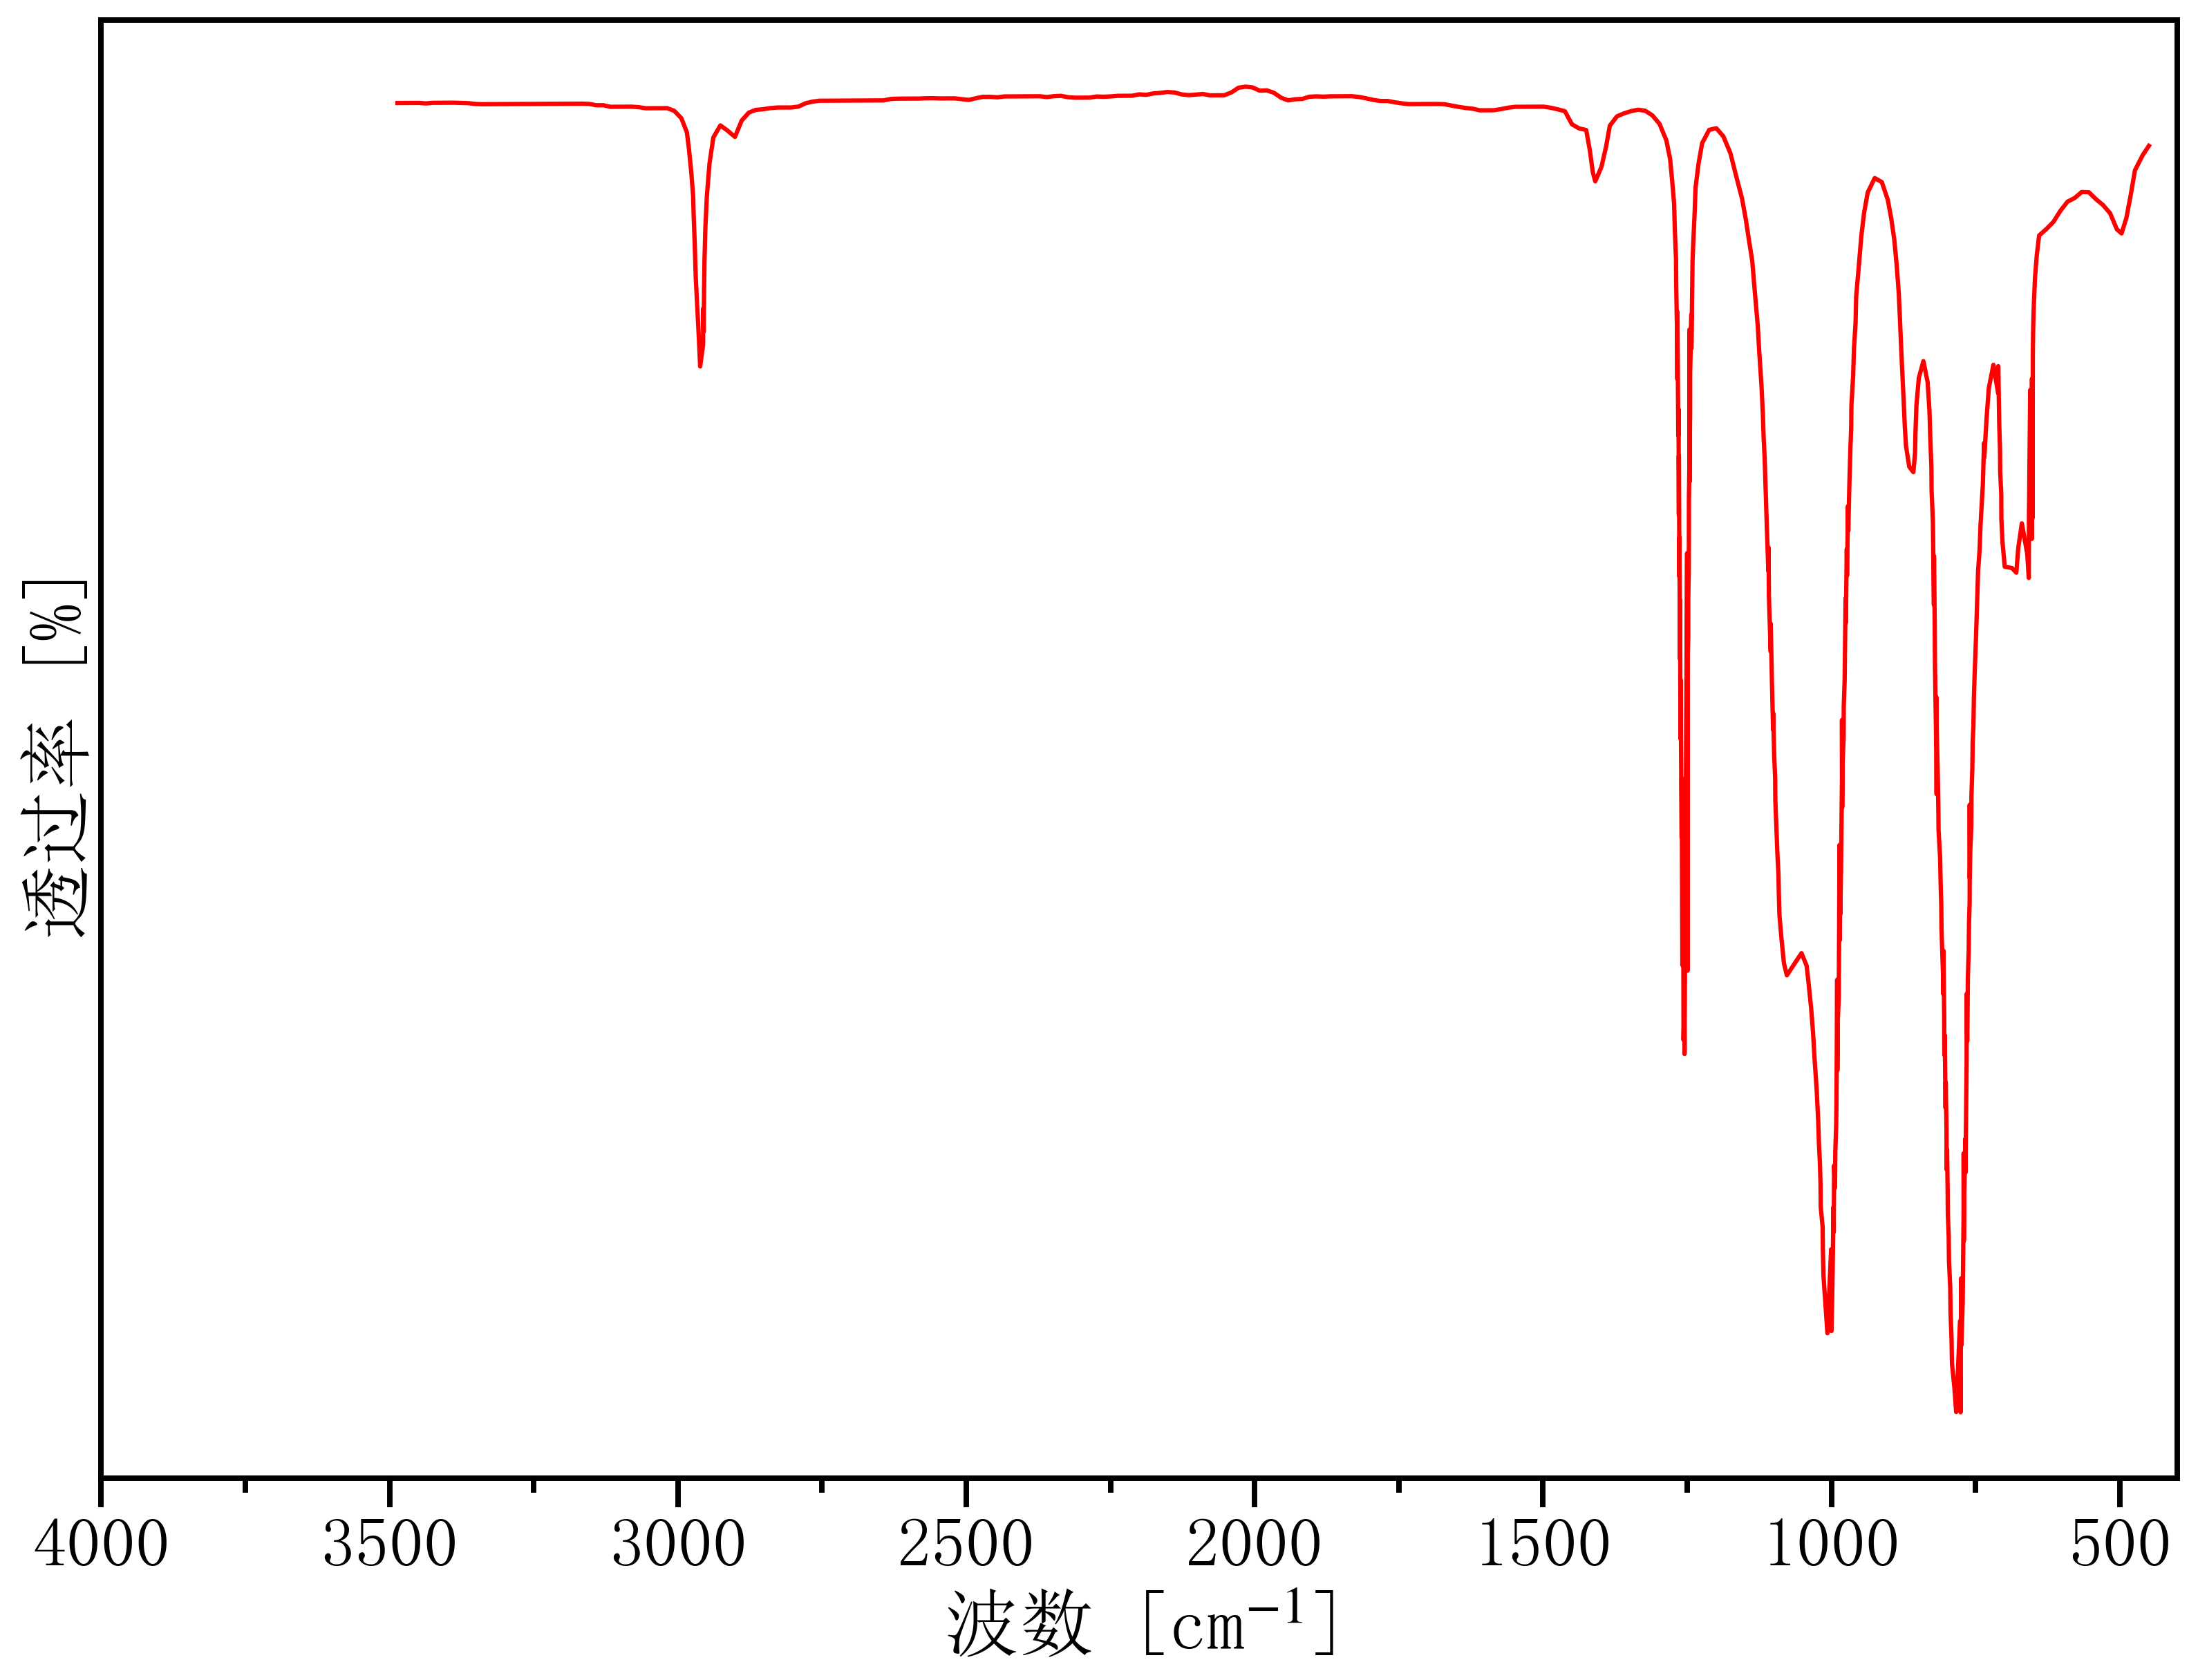

Data behind this chart, as committed beside it:
3498.501282673005, 91.65149203945862
3486, 91.68
3474, 91.68
3462, 91.68
3449, 91.68
3437, 91.67
3425, 91.68
3412, 91.68
3400, 91.68
3388, 91.69
3375, 91.68
3363, 91.67
3351, 91.65
3339, 91.64
3326, 91.64
3314, 91.64
3302, 91.65
3289, 91.65
3277, 91.65
3265, 91.65
3252, 91.65
3240, 91.65
3228, 91.65
3215, 91.65
3203, 91.65
3191, 91.66
3179, 91.66
3166, 91.66
3154, 91.65
3142, 91.61
3129, 91.61
3117, 91.57
3105, 91.57
3092, 91.57
3080, 91.57
3068, 91.55
3056, 91.52
3043, 91.52
3031, 91.53
3019, 91.53
3006, 91.45
2994, 91.23
2984, 90.82
2981, 90.32
2977, 89.62
2974, 88.95
2973, 88.35
2971, 87.56
2969, 86.54
2966, 85.5
2963, 84.72
2961, 83.96
2956, 84.6
2956, 85.66
2955, 84.98
2955, 86.22
2954, 87.07
2952, 88.02
2950, 88.95
2945, 89.91
2939, 90.67
... 484 more rows
